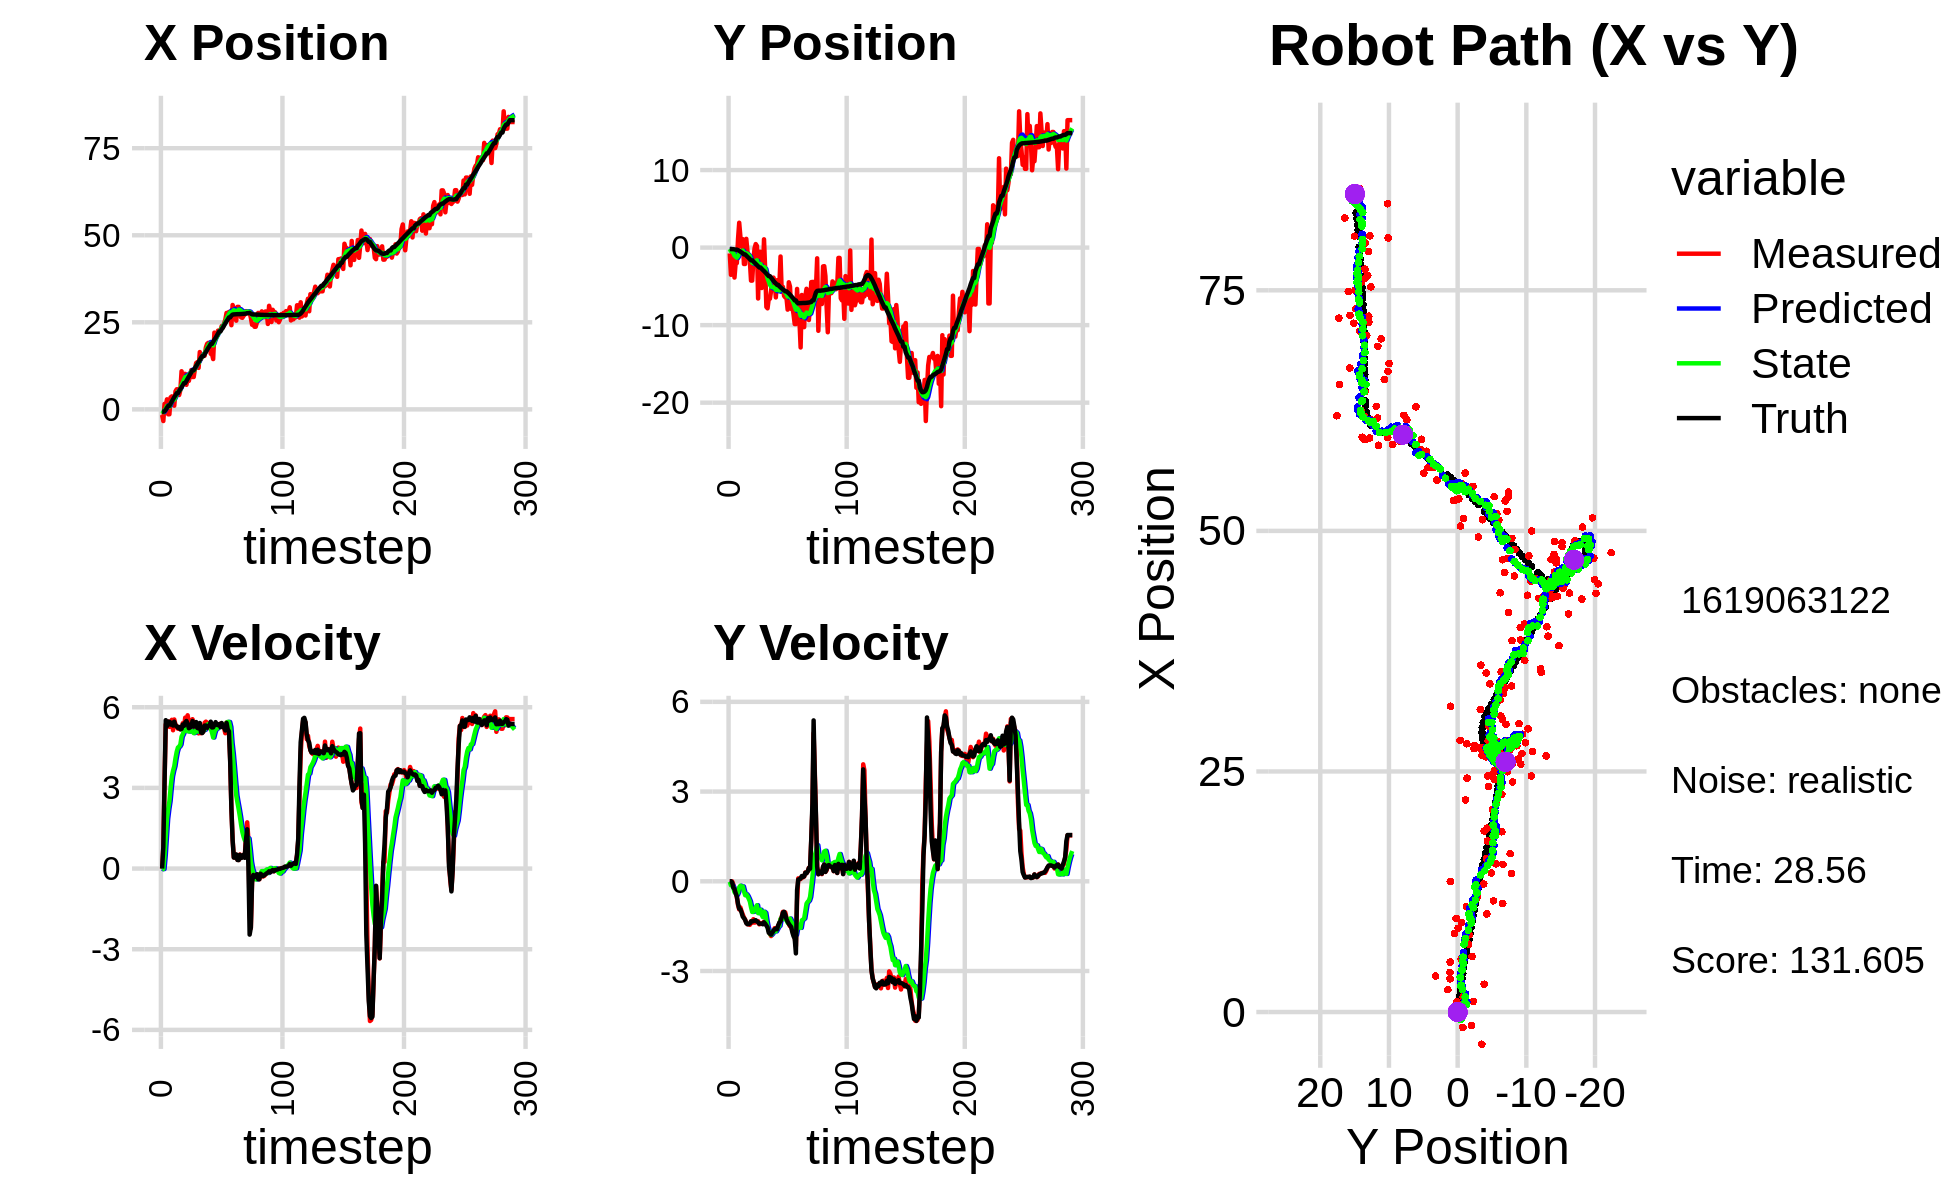

Data behind this chart, as committed beside it:
-2.669473946614290938e+00, -1.865961029876967769e+00, 0.000000000000000000e+00, 0.000000000000000000e+00, 0.000000000000000000e+00, 0.000000000000000000e+00, 0.000000000000000000e+00, 0.000000000000000000e+00, -2.210943967962750167e-01, -1.281517747729890300e-01, 0.000000000000000000e+00, 0.000000000000000000e+00, -6.851833466714765120e-01, -1.937930132028364283e-01, 0.000000000000000000e+00, 0.000000000000000000e+00, 0.000000000000000000e+00, -5.420541856437921524e-05
-1.601941228147281349e+00, -7.530537998428044055e-01, 0.000000000000000000e+00, 0.000000000000000000e+00, -2.210943967962750167e-01, -1.281517747729890300e-01, 0.000000000000000000e+00, 0.000000000000000000e+00, -3.794053665760954708e-01, -1.759574629620403452e-01, -2.323003005033941887e-02, -1.544383346589877151e-02, -6.851833466714765120e-01, -1.937930132028364283e-01, 0.000000000000000000e+00, 0.000000000000000000e+00, 0.000000000000000000e+00, -1.392236299579963088e-04
-3.350549996092712757e+00, -3.509105160681358360e+00, 8.079995781661121201e-01, -8.527291174189248306e-04, -3.817283695811294342e-01, -1.775018463086302234e-01, -2.323003005033941887e-02, -1.544383346589877151e-02, -7.772370387841851525e-01, -4.619938337358252545e-01, -1.740256916405264614e-02, -1.330754268688987829e-01, -6.851833466714765120e-01, -1.937930132028364283e-01, 8.000000000000000444e-01, 0.000000000000000000e+00, 8.000000119209289551e-01, 1.055357977747917175e-03
1.570947348511483099e+00, -8.118344544145510433e-01, 3.218998308459935398e+00, -3.397196806434145486e-03, -7.789772957005903775e-01, -4.753013764227151383e-01, -1.740256916405264614e-02, -1.330754268688987829e-01, -2.731052683712352769e-01, -5.005079177067706109e-01, 4.863132278869017333e-01, -1.328392893069039182e-01, -5.454395416526811591e-01, -1.941210628315884756e-01, 3.200000000000000178e+00, -3.500000000000000333e-02, 3.200000047683715820e+00, 1.055357977747917175e-03
1.105096280614247695e+00, -2.267410002864465479e+00, 5.361010159060278113e+00, -1.030240347008916785e-01, -2.244739455825451035e-01, -5.137918466374610249e-01, 4.863132278869017333e-01, -1.328392893069039182e-01, 2.151745460991002779e-01, -6.856247724012145550e-01, 1.180880003548187229e+00, -2.094690193327184979e-01, -1.177814603173726465e-01, -2.021903621504233528e-01, 5.519000000000000128e+00, -2.109999999999999931e-01, 5.524000167846679688e+00, 1.921491511166095734e-02
2.885703741980336190e+00, -3.861880553696798835e+00, 5.369228014655614167e+00, -2.490291682460777922e-01, 3.332625464539190063e-01, -7.065716743344864215e-01, 1.180880003548187229e+00, -2.094690193327184979e-01, 9.656626719332468411e-01, -1.033168953499985943e+00, 1.849599931753245219e+00, -3.619849435367521462e-01, 5.009815090423036521e-01, -2.294395092467449437e-01, 5.299000000000000377e+00, -2.640000000000000124e-01, 5.304999828338623047e+00, 4.634759947657585144e-02
-1.416372359182696661e+00, -1.999204510374881449e+00, 5.466423014202787201e+00, -3.710275367529881629e-01, 1.150622665108571363e+00, -1.069367447853661224e+00, 1.849599931753245219e+00, -3.619849435367521462e-01, 8.655255217895961861e-01, -1.168042642763137851e+00, 2.214269936538279193e+00, -4.074207492554559051e-01, 1.014001071101132911e+00, -2.625163727021738724e-01, 5.467999999999999972e+00, -3.980000000000000204e-01, 5.482999801635742188e+00, 6.776997447013854980e-02
-1.416372359182696661e+00, -1.999204510374881449e+00, 5.269075078602501350e+00, -5.333515317830419544e-01, 1.086952515443424083e+00, -1.208784717688683452e+00, 2.214269936538279193e+00, -4.074207492554559051e-01, 7.855908068336658889e-01, -1.300133101726141938e+00, 2.508203969553042256e+00, -4.560370818653586289e-01, 1.014001071101132911e+00, -2.625163727021738724e-01, 5.458999999999999631e+00, -5.100000000000000089e-01, 5.482999801635742188e+00, 1.008793860673904419e-01
3.454722463871358951e+00, 1.104062034484592392e+00, 5.401732333736347869e+00, -7.955427149011002896e-01, 1.036411203788970115e+00, -1.345736809912677856e+00, 2.508203969553042256e+00, -4.560370818653586289e-01, 1.593889952943070565e+00, -1.096631742012165178e+00, 3.004240409882960261e+00, -3.645640906238624135e-01, 1.649285495034897631e+00, -3.247068393842259537e-01, 5.354000000000000092e+00, -7.550000000000000044e-01, 5.407000064849853516e+00, 1.462243199348449707e-01
3.732395112416188709e+00, 3.206245987121052021e+00, 5.532561057122021175e+00, -9.409102086641277785e-01, 1.894313993931366680e+00, -1.133088151074551408e+00, 3.004240409882960261e+00, -3.645640906238624135e-01, 2.333020925039550164e+00, -6.868855615073898857e-01, 3.425478513744445230e+00, -1.996527072591584018e-01, 2.272317111451019223e+00, -4.137164666967677595e-01, 5.421000000000000263e+00, -9.150000000000000355e-01, 5.498000144958496094e+00, 1.684560030698776245e-01
2.329582988991842019e+00, 1.437204538903310125e+00, 5.144138149705439034e+00, -8.748519988958332050e-01, 2.675568776413994598e+00, -7.068508322333056926e-01, 3.425478513744445230e+00, -1.996527072591584018e-01, 2.692441886951493668e+00, -5.044710708648905140e-01, 3.639792368722035043e+00, -1.474621870461455264e-01, 2.893204867402313418e+00, -5.183728349530764001e-01, 5.320000000000000284e+00, -9.370000000000000551e-01, 5.401999950408935547e+00, 1.684560030698776245e-01
1.052131593014389299e+00, 1.167879983751562573e-01, 5.544522895871853763e+00, -1.000109933901478509e+00, 3.056421123823697350e+00, -5.192172895695050805e-01, 3.639792368722035043e+00, -1.474621870461455264e-01, 2.789236541539057868e+00, -4.908768228110155230e-01, 3.804154316967099714e+00, -1.801446326747894733e-01, 3.506577670240691447e+00, -6.285327390751623833e-01, 5.463000000000000078e+00, -1.042999999999999927e+00, 5.561999797821044922e+00, 1.784590482711791992e-01
5.189932405833154405e+00, 1.086611925753333985e+00, 5.352087182117332809e+00, -1.110098946384076468e+00, 3.169651973235767972e+00, -5.088912860784944314e-01, 3.804154316967099714e+00, -1.801446326747894733e-01, 3.596032329460101096e+00, -3.778385944455833201e-01, 4.102707045878339898e+00, -1.718909944407712165e-01, 4.028165041771641697e+00, -7.365375179448621079e-01, 5.318999999999999950e+00, -1.181000000000000050e+00, 5.447999954223632812e+00, 2.045143395662307739e-01
5.768103778127219528e+00, -2.112932027807330471e+00, 5.307145256575835468e+00, -1.208493475977120646e+00, 4.006303034047935085e+00, -3.950276938896604140e-01, 4.102707045878339898e+00, -1.718909944407712165e-01, 4.371542639407622666e+00, -6.351825313225840652e-01, 4.343606080391163360e+00, -3.285877146518959013e-01, 4.637685000264128554e+00, -8.746467248035755260e-01, 5.293000000000000149e+00, -1.229999999999999982e+00, 5.434000015258789062e+00, 2.238929718732833862e-01
5.768103778127219528e+00, -2.112932027807330471e+00, 5.201303220051022080e+00, -1.277959405069015286e+00, 4.805903247446739357e+00, -6.680413027877736276e-01, 4.343606080391163360e+00, -3.285877146518959013e-01, 5.014426383118886221e+00, -8.736443517988146112e-01, 4.501949610043016747e+00, -4.652482369258318373e-01, 4.637685000264128554e+00, -8.746467248035755260e-01, 5.235999999999999766e+00, -1.290000000000000036e+00, 5.393000125885009766e+00, 2.409273833036422729e-01
4.114879905873602972e+00, 1.130210517369395928e+00, 5.207620130815266535e+00, -1.386366804020737087e+00, 5.464621344123187896e+00, -9.201691754913977617e-01, 4.501949610043016747e+00, -4.652482369258318373e-01, 5.258527536531944158e+00, -7.371738306081844216e-01, 4.535473664860428578e+00, -4.337419285201959962e-01, 5.241391360290802659e+00, -1.021630646515286900e+00, 5.266000000000000014e+00, -1.399999999999999911e+00, 5.448999881744384766e+00, 2.601842880249023438e-01
5.514266609670909425e+00, -5.092670330754424102e-01, 5.186588147110915870e+00, -1.437089789733874134e+00, 5.712074903017986927e+00, -7.805480234602040213e-01, 4.535473664860428578e+00, -4.337419285201959962e-01, 5.706665756660797229e+00, -7.983535651446269643e-01, 4.613743739098943308e+00, -4.920700352350934059e-01, 5.844000994680535577e+00, -1.181053698854028777e+00, 5.176999999999999602e+00, -1.435000000000000053e+00, 5.372000217437744141e+00, 2.702971398830413818e-01
1.094313162562283459e+01, -1.264185653963661782e+00, 5.191406715383029002e+00, -1.438424909290040743e+00, 6.168040130570691559e+00, -8.475605686681363382e-01, 4.613743739098943308e+00, -4.920700352350934059e-01, 7.036326630635931778e+00, -9.387351086552587764e-01, 4.906871617749613890e+00, -5.786276686251914381e-01, 6.340653597700367072e+00, -1.318069697674569385e+00, 5.197000000000000064e+00, -1.431000000000000050e+00, 5.390999794006347656e+00, 2.702971398830413818e-01
8.028077780719465650e+00, -1.688715414702627982e+00, 5.407240309679606227e+00, -1.456623206344307420e+00, 7.527013792410893522e+00, -9.965978755177778980e-01, 4.906871617749613890e+00, -5.786276686251914381e-01, 7.638033363581998358e+00, -1.114958322035666249e+00, 4.996531227810359077e+00, -6.731675712393518918e-01, 6.937134921022788170e+00, -1.480675460696672996e+00, 5.358999999999999986e+00, -1.409999999999999920e+00, 5.540999889373779297e+00, 2.631374597549438477e-01
1.019173139281200768e+01, -4.257843734492401389e+00, 5.237535751079663626e+00, -1.347101768109167930e+00, 8.137686486363033822e+00, -1.182275079159601505e+00, 4.996531227810359077e+00, -6.731675712393518918e-01, 8.510848372387490812e+00, -1.555012031397467354e+00, 5.121620667042366293e+00, -8.655514903176431130e-01, 7.552050769144504905e+00, -1.640536070842836702e+00, 5.309000000000000163e+00, -1.336999999999999966e+00, 5.474999904632568359e+00, 2.517449259757995605e-01
1.019173139281200768e+01, -4.257843734492401389e+00, 5.613947701910570132e+00, -1.392209134259739578e+00, 9.023010439091727619e+00, -1.641567180429231776e+00, 5.121620667042366293e+00, -8.655514903176431130e-01, 9.251414012547327204e+00, -1.956402479554480323e+00, 5.240370911175249447e+00, -1.025792566917585136e+00, 7.552050769144504905e+00, -1.640536070842836702e+00, 5.432999999999999829e+00, -1.346000000000000085e+00, 5.597000122070312500e+00, 2.430870532989501953e-01
7.051581561034250711e+00, -1.600388155359652620e+00, 5.225378356929079260e+00, -1.267891347100967403e+00, 9.775451103664853036e+00, -2.058981736246238814e+00, 5.240370911175249447e+00, -1.025792566917585136e+00, 9.294390569287942938e+00, -2.019605628032815403e+00, 5.115289044735058077e+00, -1.021189425889850177e+00, 8.166814028645468682e+00, -1.794031382554673648e+00, 5.488999999999999879e+00, -1.330000000000000071e+00, 5.647999763488769531e+00, 2.380407005548477173e-01
8.707583956466585562e+00, -8.673608451781333883e-02, 5.700988482573330351e+00, -1.381552887243761685e+00, 9.805919473761449012e+00, -2.121724570621800421e+00, 5.115289044735058077e+00, -1.021189425889850177e+00, 9.638731853312117792e+00, -1.913239391734705253e+00, 5.144112745885270677e+00, -9.506779474895408200e-01, 8.793946445029359182e+00, -1.946695090249849214e+00, 5.392000000000000348e+00, -1.314000000000000057e+00, 5.550000190734863281e+00, 2.377522736787796021e-01
8.177302300296386051e+00, 4.555217011044768727e-01, 5.448423083610790307e+00, -1.373989239554604724e+00, 1.015314312790064477e+01, -2.008307186483659468e+00, 5.144112745885270677e+00, -9.506779474895408200e-01, 9.818459999201699873e+00, -1.755263158474024809e+00, 5.095597761501641898e+00, -8.644107074333682306e-01, 9.417533099646590244e+00, -2.098024965916309270e+00, 5.219999999999999751e+00, -1.300999999999999934e+00, 5.379000186920166016e+00, 2.470303922891616821e-01
9.729083120373136495e+00, 2.203087792671813150e-01, 5.298128702158511949e+00, -1.336087839514266573e+00, 1.032801977535186388e+01, -1.841704229217361544e+00, 5.095597761501641898e+00, -8.644107074333682306e-01, 1.023155995032091070e+01, -1.635460231427511291e+00, 5.095663370541277715e+00, -8.004454127497846461e-01, 1.001950567959936755e+01, -2.249247314556718447e+00, 5.246999999999999886e+00, -1.342999999999999972e+00, 5.415999889373779297e+00, 2.470303922891616821e-01
1.128481006593690594e+01, -6.562839032574263598e+00, 5.184236773039074819e+00, -1.333529091244670450e+00, 1.074112628737503883e+01, -1.715504772702489689e+00, 5.095663370541277715e+00, -8.004454127497846461e-01, 1.084102015571382616e+01, -2.277778372907612869e+00, 5.132092639484088892e+00, -1.065779939131509924e+00, 1.062164992046949230e+01, -2.403869152868215231e+00, 5.283999999999999808e+00, -1.368000000000000105e+00, 5.458000183105468750e+00, 2.517695128917694092e-01
9.293127238072486307e+00, -5.390646476836675749e-01, 5.555513776258155900e+00, -1.439578371127104184e+00, 1.135422941966223576e+01, -2.384356366820763906e+00, 5.132092639484088892e+00, -1.065779939131509924e+00, 1.100990181238303833e+01, -2.197502124857988459e+00, 5.095679367072436960e+00, -1.005162423325912213e+00, 1.123653143625007722e+01, -2.563022376361117072e+00, 5.488000000000000433e+00, -1.419999999999999929e+00, 5.668000221252441406e+00, 2.535492777824401855e-01
9.293127238072486307e+00, -5.390646476836675749e-01, 5.410258542975107332e+00, -1.425876975902716781e+00, 1.151946974909028221e+01, -2.298018367190579614e+00, 5.095679367072436960e+00, -1.005162423325912213e+00, 1.114107301589621457e+01, -2.122940043093981100e+00, 5.037221355776214438e+00, -9.518920584639115612e-01, 1.123653143625007722e+01, -2.563022376361117072e+00, 5.285999999999999588e+00, -1.413000000000000034e+00, 5.472000122070312500e+00, 2.576909661293029785e-01
1.155680662353780086e+01, -5.212843896383274611e+00, 5.198410458714871396e+00, -1.397575255168759245e+00, 1.164479515147383637e+01, -2.218129248940372111e+00, 5.037221355776214438e+00, -9.518920584639115612e-01, 1.163657460550606260e+01, -2.570972603619878782e+00, 5.054835898845890796e+00, -1.123913521591052067e+00, 1.185539740263314812e+01, -2.726721287896233026e+00, 5.288999999999999702e+00, -1.413999999999999924e+00, 5.473999977111816406e+00, 2.626365423202514648e-01
1.331555432021152185e+01, -3.796359599944743479e+00, 5.413211503147516979e+00, -1.422515936166093065e+00, 1.214205819539065168e+01, -2.683363955778983900e+00, 5.054835898845890796e+00, -1.123913521591052067e+00, 1.236523989575456994e+01, -2.820763265740054315e+00, 5.155860365735286166e+00, -1.197148143636279416e+00, 1.246255606355138568e+01, -2.889386655014213989e+00, 5.450000000000000178e+00, -1.437999999999999945e+00, 5.637000083923339844e+00, 2.569758296012878418e-01
1.356594896278154927e+01, 1.069790600701110428e+00, 5.158268518065082908e+00, -1.349995383733835874e+00, 1.288082593232809892e+01, -2.940478080103682057e+00, 5.155860365735286166e+00, -1.197148143636279416e+00, 1.300176328915917168e+01, -2.503310744649415831e+00, 5.187139104308041482e+00, -1.019274103306086365e+00, 1.298174208363563942e+01, -3.026046516094474281e+00, 5.230000000000000426e+00, -1.370999999999999996e+00, 5.407000064849853516e+00, 2.559736371040344238e-01
1.191044884890085065e+01, -2.848480971299667708e+00, 5.028163046098287126e+00, -1.368245966206597553e+00, 1.352047719958997618e+01, -2.605238154980024312e+00, 5.187139104308041482e+00, -1.019274103306086365e+00, 1.322933557309294805e+01, -2.648632569439417939e+00, 5.093098818009304196e+00, -1.055132057531859457e+00, 1.358625334439963694e+01, -3.185292245568617897e+00, 5.211999999999999744e+00, -1.419000000000000039e+00, 5.401999950408935547e+00, 2.656834423542022705e-01
1.646252220871355121e+01, -7.654862882383564049e+00, 5.298338965717143800e+00, -1.441765283061589020e+00, 1.373864545489387901e+01, -2.754145775192603729e+00, 5.093098818009304196e+00, -1.055132057531859457e+00, 1.422831985203375460e+01, -3.315395757296196955e+00, 5.243663309145010665e+00, -1.312619658350101748e+00, 1.418854826697617888e+01, -3.349174023572394798e+00, 5.413999999999999702e+00, -1.481000000000000094e+00, 5.612999916076660156e+00, 2.656834423542022705e-01
1.439803883394078809e+01, -7.831596614823647329e+00, 5.034051254231538763e+00, -1.432859423011016098e+00, 1.475268618294825629e+01, -3.446657723131206996e+00, 5.243663309145010665e+00, -1.312619658350101748e+00, 1.468065130618001035e+01, -3.938204680578603067e+00, 5.199563054747345703e+00, -1.527211650777190677e+00, 1.479624098530798193e+01, -3.524445296582397802e+00, 5.064000000000000057e+00, -1.542000000000000037e+00, 5.294000148773193359e+00, 2.773001194000244141e-01
1.533594590028953419e+01, -6.594121696410918609e+00, 5.052393995441071262e+00, -1.643558962491040720e+00, 1.520060761165474439e+01, -4.090925845656322224e+00, 5.199563054747345703e+00, -1.527211650777190677e+00, 1.521781345872321722e+01, -4.373778415354133031e+00, 5.185965821018504229e+00, -1.653051364407591484e+00, 1.527844542262195304e+01, -3.681180716760465099e+00, 5.040000000000000036e+00, -1.717999999999999972e+00, 5.324999809265136719e+00, 3.145059347152709961e-01
1.533594590028953419e+01, -6.594121696410918609e+00, 5.121354685495898451e+00, -1.758962982048655199e+00, 1.573641004082506711e+01, -4.539083551794892202e+00, 5.185965821018504229e+00, -1.653051364407591484e+00, 1.566285918069077887e+01, -4.771785204683568260e+00, 5.159217277962382830e+00, -1.757088209757072361e+00, 1.527844542262195304e+01, -3.681180716760465099e+00, 5.096000000000000085e+00, -1.749000000000000110e+00, 5.387000083923339844e+00, 3.308336436748504639e-01
1.540157419394553173e+01, -5.571551562995982643e+00, 5.425114918824393229e+00, -1.831721101960899656e+00, 1.617878090848701689e+01, -4.947494025659275430e+00, 5.159217277962382830e+00, -1.757088209757072361e+00, 1.605375001364727794e+01, -5.020159575823951670e+00, 5.159715590041924926e+00, -1.791652927758164981e+00, 1.585977858265061258e+01, -3.880241156692545434e+00, 5.318999999999999950e+00, -1.784000000000000030e+00, 5.610000133514404297e+00, 3.256191015243530273e-01
1.776927989667100860e+01, -4.337593765029347459e+00, 5.464652319864648611e+00, -1.775975471370988767e+00, 1.656972157265147061e+01, -5.199324868599767946e+00, 5.159715590041924926e+00, -1.791652927758164981e+00, 1.679508039802843911e+01, -5.103100705198738929e+00, 5.254759869612355416e+00, -1.750038434292388034e+00, 1.646271818810976484e+01, -4.082818748127324149e+00, 5.320999999999999730e+00, -1.719000000000000083e+00, 5.592000007629394531e+00, 3.142258524894714355e-01
1.880950301855340356e+01, -3.870781512675379954e+00, 5.424742495100300488e+00, -1.693711563130954723e+00, 1.732055638498967554e+01, -5.278104548627977621e+00, 5.254759869612355416e+00, -1.750038434292388034e+00, 1.759084230579160391e+01, -5.119510335353948172e+00, 5.344803526741931599e+00, -1.679926695418479721e+00, 1.707450216947273347e+01, -4.281063796884784445e+00, 5.237000000000000099e+00, -1.659000000000000030e+00, 5.493000030517578125e+00, 3.026295006275177002e-01
1.910378426269118179e+01, -4.279862106829944501e+00, 5.223737471624570361e+00, -1.568018745402815606e+00, 1.812532265846579804e+01, -5.287503004895795833e+00, 5.344803526741931599e+00, -1.679926695418479721e+00, 1.829240348053851051e+01, -5.170578144771126539e+00, 5.372797781881009982e+00, -1.624718430099158395e+00, 1.767803496087941184e+01, -4.468550445444104291e+00, 5.309999999999999609e+00, -1.604000000000000092e+00, 5.546999931335449219e+00, 2.916144132614135742e-01
1.873229384414806376e+01, -6.424770952425243209e+00, 5.374109147894700733e+00, -1.613156084032484339e+00, 1.882968325872661097e+01, -5.333049987781042667e+00, 5.372797781881009982e+00, -1.624718430099158395e+00, 1.881256702201018527e+01, -5.453475337836954040e+00, 5.368573046083124467e+00, -1.675240553748715167e+00, 1.818521803598223840e+01, -4.620146513745522654e+00, 5.317000000000000171e+00, -1.580999999999999961e+00, 5.458000183105468750e+00, 2.916144132614135742e-01
1.594537848205940733e+01, -4.210879149048194492e+00, 5.380019321515472797e+00, -1.582736198886825374e+00, 1.934942432661849665e+01, -5.620999393211825179e+00, 5.368573046083124467e+00, -1.675240553748715167e+00, 1.874960477778364520e+01, -5.460391217765822702e+00, 5.216299854064311958e+00, -1.602466067057701338e+00, 1.879550284133960147e+01, -4.799606085735066863e+00, 5.463000000000000078e+00, -1.604000000000000092e+00, 5.693999767303466797e+00, 2.861160337924957275e-01
1.594537848205940733e+01, -4.210879149048194492e+00, 5.168682403204424070e+00, -1.482177336192029182e+00, 1.927123476319007622e+01, -5.620637824471592658e+00, 5.216299854064311958e+00, -1.602466067057701338e+00, 1.868253088411488605e+01, -5.458760956965878819e+00, 5.059648354498154532e+00, -1.527764486286629086e+00, 1.879550284133960147e+01, -4.799606085735066863e+00, 5.248000000000000220e+00, -1.477999999999999980e+00, 5.452000141143798828e+00, 2.792672514915466309e-01
1.444636458151799552e+01, -4.921613642258352961e+00, 5.272510572955164676e+00, -1.426210044582117531e+00, 1.918849571956470257e+01, -5.611537405594541283e+00, 5.059648354498154532e+00, -1.527764486286629086e+00, 1.836180957556884508e+01, -5.530305541306724137e+00, 4.873894200177835145e+00, -1.488219364511920162e+00, 1.941141432498920238e+01, -4.975323916497929488e+00, 5.251999999999999780e+00, -1.381999999999999895e+00, 5.431000232696533203e+00, 2.641770839691162109e-01
2.203830808372550010e+01, -1.148347379521707623e+00, 5.187958004228867992e+00, -1.273599555539365324e+00, 1.884919899558662948e+01, -5.679127477757916154e+00, 4.873894200177835145e+00, -1.488219364511920162e+00, 1.942584829968131288e+01, -5.166977247578306454e+00, 5.060055642365507644e+00, -1.260171487808507074e+00, 2.001437109661891967e+01, -5.137021304868863325e+00, 5.342999999999999972e+00, -1.338000000000000078e+00, 5.507999897003173828e+00, 2.407308816909790039e-01
2.173534685325861915e+01, -5.679045023326424690e+00, 5.405198060590750586e+00, -1.196297385202643282e+00, 1.993185386391786196e+01, -5.292994396359157250e+00, 5.060055642365507644e+00, -1.260171487808507074e+00, 2.026554277572671481e+01, -5.332762594488474228e+00, 5.187773012988873056e+00, -1.273853649692894274e+00, 2.052490919790954038e+01, -5.262356998512343509e+00, 5.445999999999999730e+00, -1.205000000000000071e+00, 5.578000068664550781e+00, 2.178123593330383301e-01
2.106985942960025682e+01, -5.062270166240545599e+00, 5.192538116394980641e+00, -1.021180675393451143e+00, 2.078432007702560114e+01, -5.460147959457763989e+00, 5.187773012988873056e+00, -1.273853649692894274e+00, 2.083489353301111535e+01, -5.404158343672147424e+00, 5.201312902409577887e+00, -1.237466108375467222e+00, 2.114979952527351514e+01, -5.399144889154315230e+00, 5.346000000000000085e+00, -1.050000000000000044e+00, 5.447999954223632812e+00, 1.941849589347839355e-01
2.261106270542543584e+01, -6.227368416317089483e+00, 5.262203787979862213e+00, -1.034881342767690615e+00, 2.135502482325207296e+01, -5.527904954509693880e+00, 5.201312902409577887e+00, -1.237466108375467222e+00, 2.157929630170631086e+01, -5.595867442224488286e+00, 5.266220868401010335e+00, -1.256178681418471443e+00, 2.176328486207189172e+01, -5.519402743704231007e+00, 5.333999999999999631e+00, -1.020000000000000018e+00, 5.431000232696533203e+00, 1.941849589347839355e-01
2.261422905272700845e+01, -6.424960256669397296e+00, 5.306101778304623373e+00, -1.039679575426407654e+00, 2.210591838854641367e+01, -5.721485310366335675e+00, 5.266220868401010335e+00, -1.256178681418471443e+00, 2.219736951754605059e+01, -5.789236867053921820e+00, 5.294529840781441621e+00, -1.274106260773581356e+00, 2.237716978768496290e+01, -5.641133070851417131e+00, 5.376000000000000334e+00, -1.116000000000000103e+00, 5.489999771118164062e+00, 1.934890449047088623e-01
2.261422905272700845e+01, -6.424960256669397296e+00, 5.391833092943667971e+00, -1.214851575155536212e+00, 2.272682250162419493e+01, -5.916647493131280022e+00, 5.294529840781441621e+00, -1.274106260773581356e+00, 2.271137048424895610e+01, -5.970180745784586129e+00, 5.302475583863405895e+00, -1.293860236234719352e+00, 2.237716978768496290e+01, -5.641133070851417131e+00, 5.258000000000000007e+00, -1.264000000000000012e+00, 5.407999992370605469e+00, 2.216126024723052979e-01
2.391554689348713225e+01, -8.000131847290356646e+00, 5.282845841251397445e+00, -1.306484926293460580e+00, 2.324161804263529518e+01, -6.099566769408058420e+00, 5.302475583863405895e+00, -1.293860236234719352e+00, 2.335958352600671617e+01, -6.310756684858015220e+00, 5.330296707870494366e+00, -1.384105376863283610e+00, 2.298725718208082469e+01, -5.779689552352964554e+00, 5.413000000000000256e+00, -1.350999999999999979e+00, 5.578999996185302734e+00, 2.424425035715103149e-01
2.344805985626844347e+01, -4.470522524358323757e+00, 5.357659331788171997e+00, -1.429164906721047013e+00, 2.389261319679376427e+01, -6.449167222544343936e+00, 5.330296707870494366e+00, -1.384105376863283610e+00, 2.381545046372909979e+01, -6.232042768670874366e+00, 5.313875313632163255e+00, -1.294225299361241754e+00, 2.349903887452120799e+01, -5.907564402996857034e+00, 5.267000000000000348e+00, -1.421999999999999931e+00, 5.454999923706054688e+00, 2.606818079948425293e-01
2.469611918932438854e+01, -5.028110386129555742e+00, 5.219886222701840772e+00, -1.503134579020829031e+00, 2.434683799509231505e+01, -6.361465298606998608e+00, 5.313875313632163255e+00, -1.294225299361241754e+00, 2.440418231116791148e+01, -6.223561339196537645e+00, 5.317067834937916793e+00, -1.246150618075960947e+00, 2.410882681557179907e+01, -6.071058513041728055e+00, 5.251999999999999780e+00, -1.477000000000000091e+00, 5.454999923706054688e+00, 2.803775072097778320e-01
2.578300112476838990e+01, -7.910341502209091047e+00, 5.033618442887576983e+00, -1.519621100244213707e+00, 2.493588909466170378e+01, -6.348176401004133496e+00, 5.317067834937916793e+00, -1.246150618075960947e+00, 2.507245391799586187e+01, -6.534156423224226629e+00, 5.317377146598865956e+00, -1.338736480145371388e+00, 2.470707911207490781e+01, -6.243983508687168893e+00, 5.136999999999999567e+00, -1.526000000000000023e+00, 5.359000205993652344e+00, 2.931938469409942627e-01
2.768873900184402359e+01, -7.612723352087342299e+00, 5.431865829043769800e+00, -1.639849746492753502e+00, 2.560419163265574838e+01, -6.668030071238764123e+00, 5.317377146598865956e+00, -1.338736480145371388e+00, 2.597700549433657002e+01, -6.786892221484944088e+00, 5.426899036307850643e+00, -1.404223934485024250e+00, 2.530151671119023504e+01, -6.424438716624889523e+00, 5.416000000000000369e+00, -1.707999999999999963e+00, 5.678999900817871094e+00, 2.931938469409942627e-01
2.767213386297673594e+01, -8.608490945331775279e+00, 5.255639695406645551e+00, -1.720219088530971829e+00, 2.651969539796735376e+01, -6.927314614933446357e+00, 5.426899036307850643e+00, -1.404223934485024250e+00, 2.671518651282223544e+01, -7.128484983776184336e+00, 5.456031113112609354e+00, -1.505381050661855236e+00, 2.581529253702866100e+01, -6.592623474005701034e+00, 5.174999999999999822e+00, -1.836000000000000076e+00, 5.491000175476074219e+00, 3.163190484046936035e-01
2.797989755826833402e+01, -9.859025241366161652e+00, 5.182001290718763364e+00, -1.875629320217194973e+00, 2.726078962413349771e+01, -7.279023088842369482e+00, 5.456031113112609354e+00, -1.505381050661855236e+00, 2.737520606640927667e+01, -7.582344904708681277e+00, 5.451818451549679700e+00, -1.652595814415933395e+00, 2.640571421317772405e+01, -6.809704066661047328e+00, 5.104000000000000092e+00, -1.917999999999999927e+00, 5.453000068664550781e+00, 3.472814559936523438e-01
2.797989755826833402e+01, -9.859025241366161652e+00, 4.032036057197244006e+00, -2.170236438392440181e+00, 2.792038791156424438e+01, -7.747604486150274639e+00, 5.451818451549679700e+00, -1.652595814415933395e+00, 2.786660873230293589e+01, -8.005947250246036262e+00, 5.264337274655710885e+00, -1.788091842943207999e+00, 2.640571421317772405e+01, -6.809704066661047328e+00, 3.979999999999999982e+00, -2.411000000000000032e+00, 4.652999877929687500e+00, 4.937760233879089355e-01
2.416881579122308565e+01, -5.328947783736886379e+00, 2.231243681518237931e+00, -6.676770296453820031e-01, 2.839304245976850538e+01, -8.184756434540357617e+00, 5.264337274655710885e+00, -1.788091842943207999e+00, 2.751074783291092629e+01, -7.815537029175089856e+00, 4.667210487578000944e+00, -1.575418734819633126e+00, 2.691548460683781130e+01, -7.080757381281927998e+00, 2.233999999999999986e+00, -2.939999999999999836e-01, 2.253000020980834961e+00, 2.907592654228210449e-01
2.997420233422283786e+01, -8.921257377880715822e+00, 1.088610756035582661e+00, 9.785571354482726358e-02, 2.797746888166872736e+01, -7.973078902657053213e+00, 4.667210487578000944e+00, -1.575418734819633126e+00, 2.816760779913065349e+01, -7.999324217402643988e+00, 4.278101015357939296e+00, -1.502919068791762625e+00, 2.721419733700711419e+01, -7.168875457565246911e+00, 1.050999999999999934e+00, 5.500000000000000028e-02, 1.052999973297119141e+00, -8.964950591325759888e-02
2.886832755799843397e+01, -9.420271874980954863e+00, 4.174233394147901510e-01, 7.438918917454928614e-02, 2.859541790066644751e+01, -8.149616124281820362e+00, 4.278101015357939296e+00, -1.502919068791762625e+00, 2.846877333240805541e+01, -8.216114524516216377e+00, 3.773320946792902308e+00, -1.452296714868277938e+00, 2.727365225524483705e+01, -7.165875197968448518e+00, 4.089999999999999747e-01, 7.299999999999999545e-02, 4.149999916553497314e-01, -1.763589829206466675e-01
... 231 more rows
